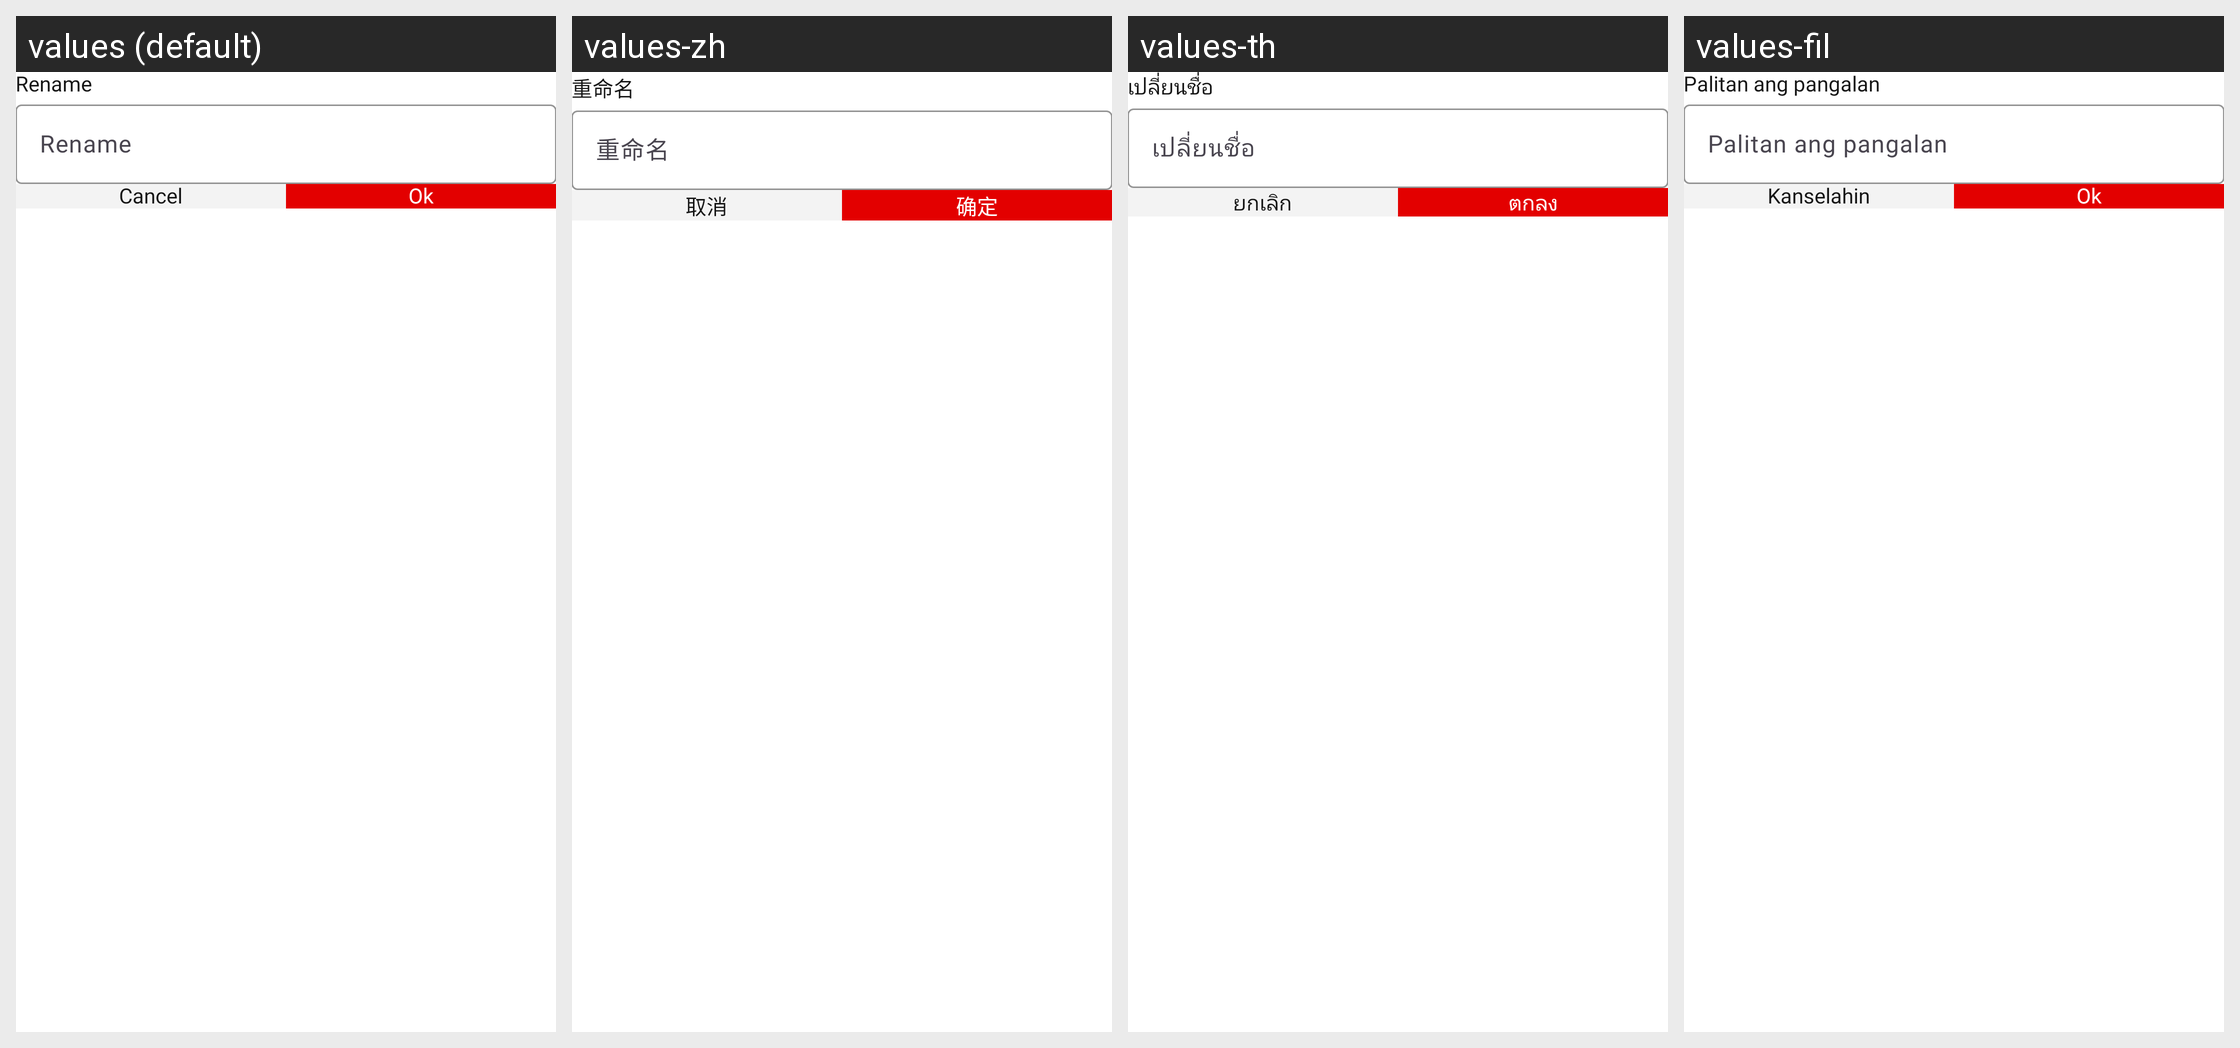

Strings drawn on this Android screen and how each of the app's shown locales translates them:
Android screen res/layout/dialog_rename_input.xml rendered under 4 locales, left to right: values (default), values-zh, values-th, values-fil. Device: Nexus 5 (rendered at 1080×1920; each locale shown at half size, 540×960, under a caption strip naming it); theme Theme.PdfReader.
Other locales in the repository, not shown: values-da, values-de, values-es, values-fr, values-hi, values-it, values-pt, values-ru, values-tr.
Strings drawn on this screen, with the default value and each locale's value (text and hints the layout hard-codes, and strings that could not be matched under every locale, appear in the picture but are not listed):

rename
  values: Rename
  values-zh: 重命名
  values-th: เปลี่ยนชื่อ
  values-fil: Palitan ang pangalan

cancel
  values: Cancel
  values-zh: 取消
  values-th: ยกเลิก
  values-fil: Kanselahin

ok
  values: Ok
  values-zh: 确定
  values-th: ตกลง
  values-fil: Ok
